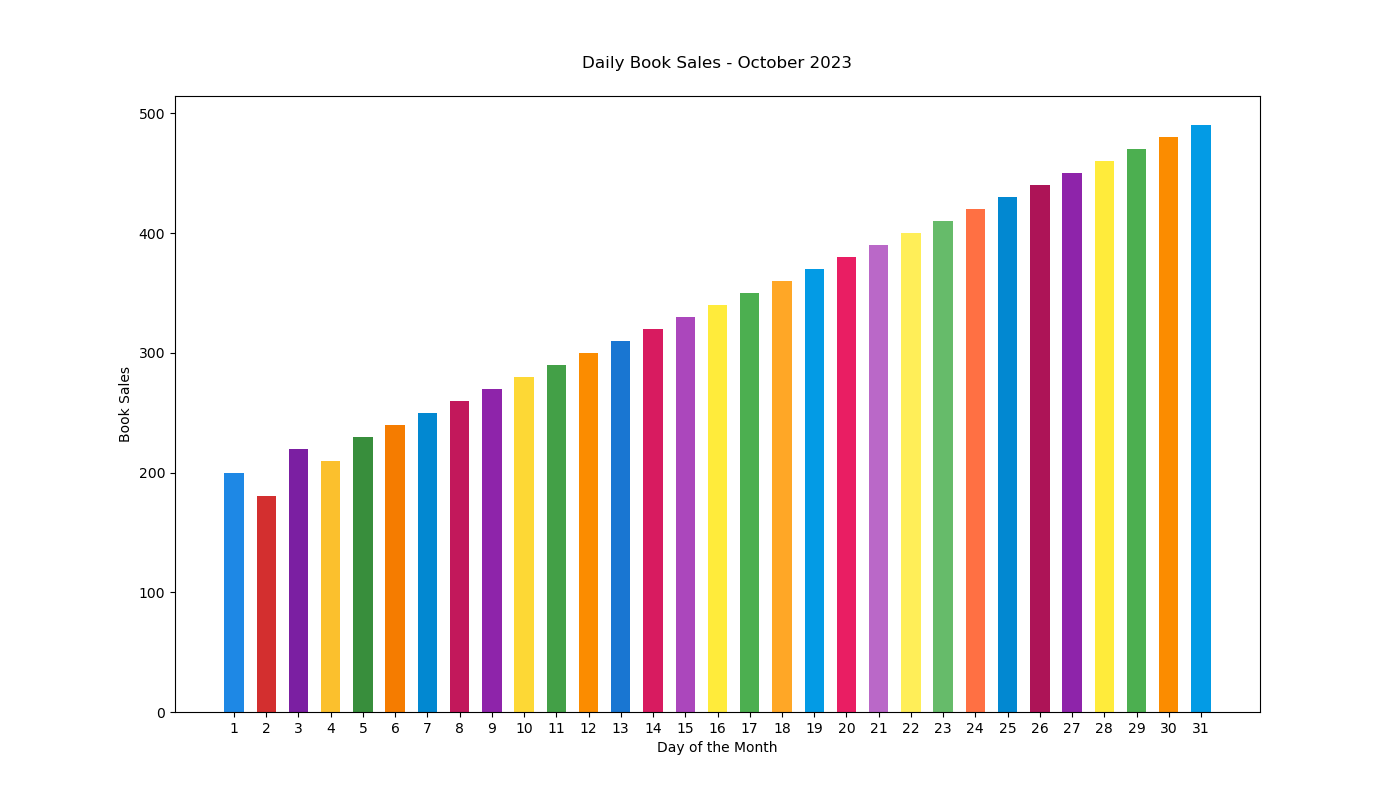

Values plotted in this chart, from the file beside it:
Day, Book Sales
1, 200
2, 180
3, 220
4, 210
5, 230
6, 240
7, 250
8, 260
9, 270
10, 280
11, 290
12, 300
13, 310
14, 320
15, 330
16, 340
17, 350
18, 360
19, 370
20, 380
21, 390
22, 400
23, 410
24, 420
25, 430
26, 440
27, 450
28, 460
29, 470
30, 480
31, 490
